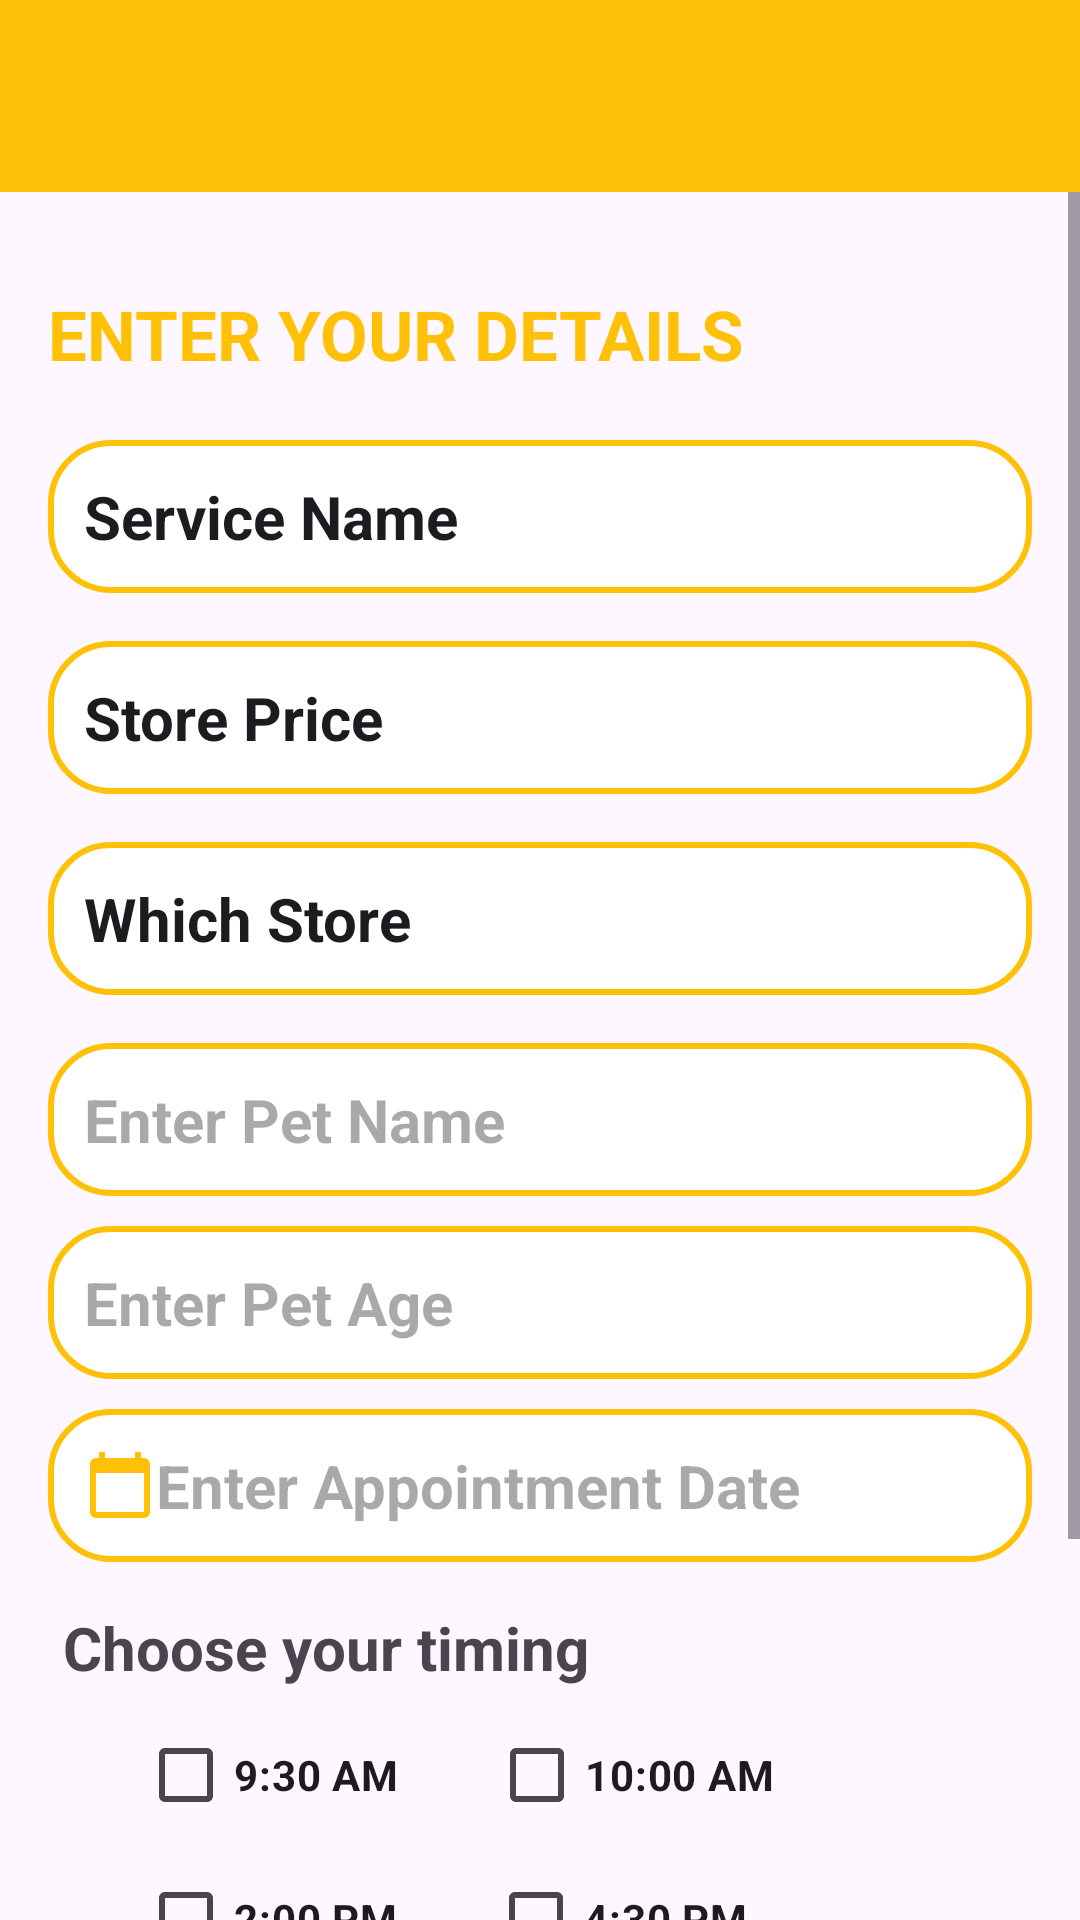

Write the Android layout XML for this screen, with the resource values it uses.
<!-- AndroidManifest.xml: application theme Theme.TwistyTails -->
<!-- res/layout/activity_book_store.xml -->
<?xml version="1.0" encoding="utf-8"?>
<androidx.coordinatorlayout.widget.CoordinatorLayout xmlns:android="http://schemas.android.com/apk/res/android"
    xmlns:app="http://schemas.android.com/apk/res-auto"
    xmlns:tools="http://schemas.android.com/tools"
    android:layout_width="match_parent"
    android:layout_height="match_parent"
    android:orientation="vertical"
    tools:context=".BookStoreActivity">

    
    <androidx.appcompat.widget.Toolbar
        android:id="@+id/toolbar"
        android:layout_width="match_parent"
        android:layout_height="?attr/actionBarSize"
        android:background="?attr/colorPrimary"
        android:elevation="4dp"
        android:theme="@style/ThemeOverlay.AppCompat.Dark.ActionBar"
        android:title="View Service" />

    <ScrollView
        android:layout_width="match_parent"
        android:layout_height="match_parent">

        <LinearLayout
            android:layout_width="match_parent"
            android:layout_height="wrap_content"
            android:orientation="vertical"
            android:padding="16dp">

            <TextView
                android:layout_width="match_parent"
                android:layout_height="wrap_content"
                android:text="ENTER YOUR DETAILS"
                android:textColor="@color/orange"
                android:textStyle="bold"
                android:layout_marginTop="80dp"
                android:textSize="23sp" />

            <EditText
                android:id="@+id/storeService_name"
                android:layout_width="match_parent"
                android:layout_height="wrap_content"
                android:layout_marginTop="20dp"
                android:background="@drawable/border"
                android:text="Service Name"
                android:padding="12dp"
                android:textSize="20sp"
                android:textStyle="bold" />

            <EditText
                android:id="@+id/storePrice_name"
                android:layout_width="match_parent"
                android:layout_height="wrap_content"
                android:layout_marginTop="16dp"
                android:background="@drawable/border"
                android:text="Store Price"
                android:padding="12dp"
                android:textSize="20sp"
                android:textStyle="bold" />



            <EditText
                android:id="@+id/whichStore"
                android:layout_width="match_parent"
                android:layout_height="wrap_content"
                android:layout_marginTop="16dp"
                android:background="@drawable/border"
                android:text="Which Store"
                android:padding="12dp"
                android:textSize="20sp"
                android:textStyle="bold" />



            <EditText
                android:id="@+id/storeCus_Name"
                android:layout_width="match_parent"
                android:layout_height="wrap_content"
                android:hint="Enter Pet Name"
                android:layout_marginTop="16dp"
                android:padding="12dp"
                android:textStyle="bold"
                android:textSize="20dp"
                android:background="@drawable/border"/>

            <EditText
                android:id="@+id/cart_Num"
                android:layout_width="match_parent"
                android:layout_height="wrap_content"
                android:layout_marginTop="10dp"
                android:hint="Enter Pet Age"
                android:textSize="20dp"
                android:padding="12dp"
                android:textStyle="bold"
                android:background="@drawable/border"/>

            <EditText
                android:id="@+id/storeCus_Date"
                android:layout_width="match_parent"
                android:layout_height="wrap_content"
                android:hint="Enter Appointment Date"
                android:padding="12dp"
                android:textStyle="bold"
                android:textSize="20dp"
                android:drawableLeft="@drawable/baseline_calendar_today_24"
                android:layout_marginTop="10dp"
                android:background="@drawable/border"/>


            <TextView
                android:layout_width="match_parent"
                android:layout_height="wrap_content"
                android:layout_marginTop="10dp"
                android:text="Choose your timing"
                android:textStyle="bold"
                android:drawablePadding="12dp"
                android:padding="5dp"
                android:textSize="20dp" />

            
            
            <LinearLayout
                android:layout_width="match_parent"
                android:layout_height="wrap_content"
                android:orientation="horizontal">

                <CheckBox
                    android:id="@+id/checkBox3"
                    android:layout_width="wrap_content"
                    android:layout_height="wrap_content"
                    android:text="9:30 AM"
                    android:textStyle="bold"
                    android:layout_marginLeft="30dp" />

                <CheckBox
                    android:id="@+id/checkBox4"
                    android:layout_width="wrap_content"
                    android:layout_height="wrap_content"
                    android:text="10:00 AM"
                    android:textStyle="bold"
                    android:layout_marginLeft="30dp" />
            </LinearLayout>

            
            <LinearLayout
                android:layout_width="match_parent"
                android:layout_height="wrap_content"
                android:orientation="horizontal">

                <CheckBox
                    android:id="@+id/checkBox5"
                    android:layout_width="wrap_content"
                    android:layout_height="wrap_content"
                    android:text="2:00 PM"
                    android:textStyle="bold"
                    android:layout_marginLeft="30dp" />

                <CheckBox
                    android:id="@+id/checkBox6"
                    android:layout_width="wrap_content"
                    android:layout_height="wrap_content"
                    android:text="4:30 PM"
                    android:textStyle="bold"
                    android:layout_marginLeft="30dp" />
            </LinearLayout>

            <EditText
                android:id="@+id/status"
                android:layout_width="match_parent"
                android:layout_height="wrap_content"
                android:text="Payment Pending"
                android:drawableLeft="@drawable/baseline_calendar_month_24"
                android:padding="12dp"
                android:textStyle="bold"
                android:textSize="20dp"
                android:layout_marginTop="10dp"
                android:background="@drawable/border"
                android:visibility="invisible"/>



            <Button
                android:id="@+id/submit_btn"
                android:layout_width="150dp"
                android:layout_height="wrap_content"
                android:text="SUBMIT"
                android:layout_gravity="center_horizontal"
                android:layout_marginTop="10dp"/>


        </LinearLayout>
    </ScrollView>
</androidx.coordinatorlayout.widget.CoordinatorLayout>
<!-- resources referenced by this layout -->
<resources>
  <color name="orange">#ffc107</color>
  <!-- drawable baseline_calendar_today_24 (drawable) -->
  <vector xmlns:android="http://schemas.android.com/apk/res/android" android:height="24dp" android:tint="@color/orange" android:viewportHeight="24" android:viewportWidth="24" android:width="24dp">
        
      <path android:fillColor="@android:color/white" android:pathData="M20,3h-1L19,1h-2v2L7,3L7,1L5,1v2L4,3c-1.1,0 -2,0.9 -2,2v16c0,1.1 0.9,2 2,2h16c1.1,0 2,-0.9 2,-2L22,5c0,-1.1 -0.9,-2 -2,-2zM20,21L4,21L4,8h16v13z"/>
      
  </vector>
  <!-- drawable border (drawable) -->
  <?xml version="1.0" encoding="utf-8"?>
  
  <shape xmlns:android="http://schemas.android.com/apk/res/android">
  
  
  
  
      <solid android:color="@color/white"/>
  
      <corners android:radius="20dp"/>
  
      <stroke android:color="@color/orange"/>
      <stroke android:width="2dp"/>
  
  
  
  
  
  </shape>
  <style name="Theme.TwistyTails" parent="Base.Theme.TwistyTails" />
  <color name="white">#FFFFFFFF</color>
  <style name="Base.Theme.TwistyTails" parent="Theme.Material3.DayNight.NoActionBar">
          
          
          <item name="colorPrimary">#ffc107</item>
      </style>
</resources>
